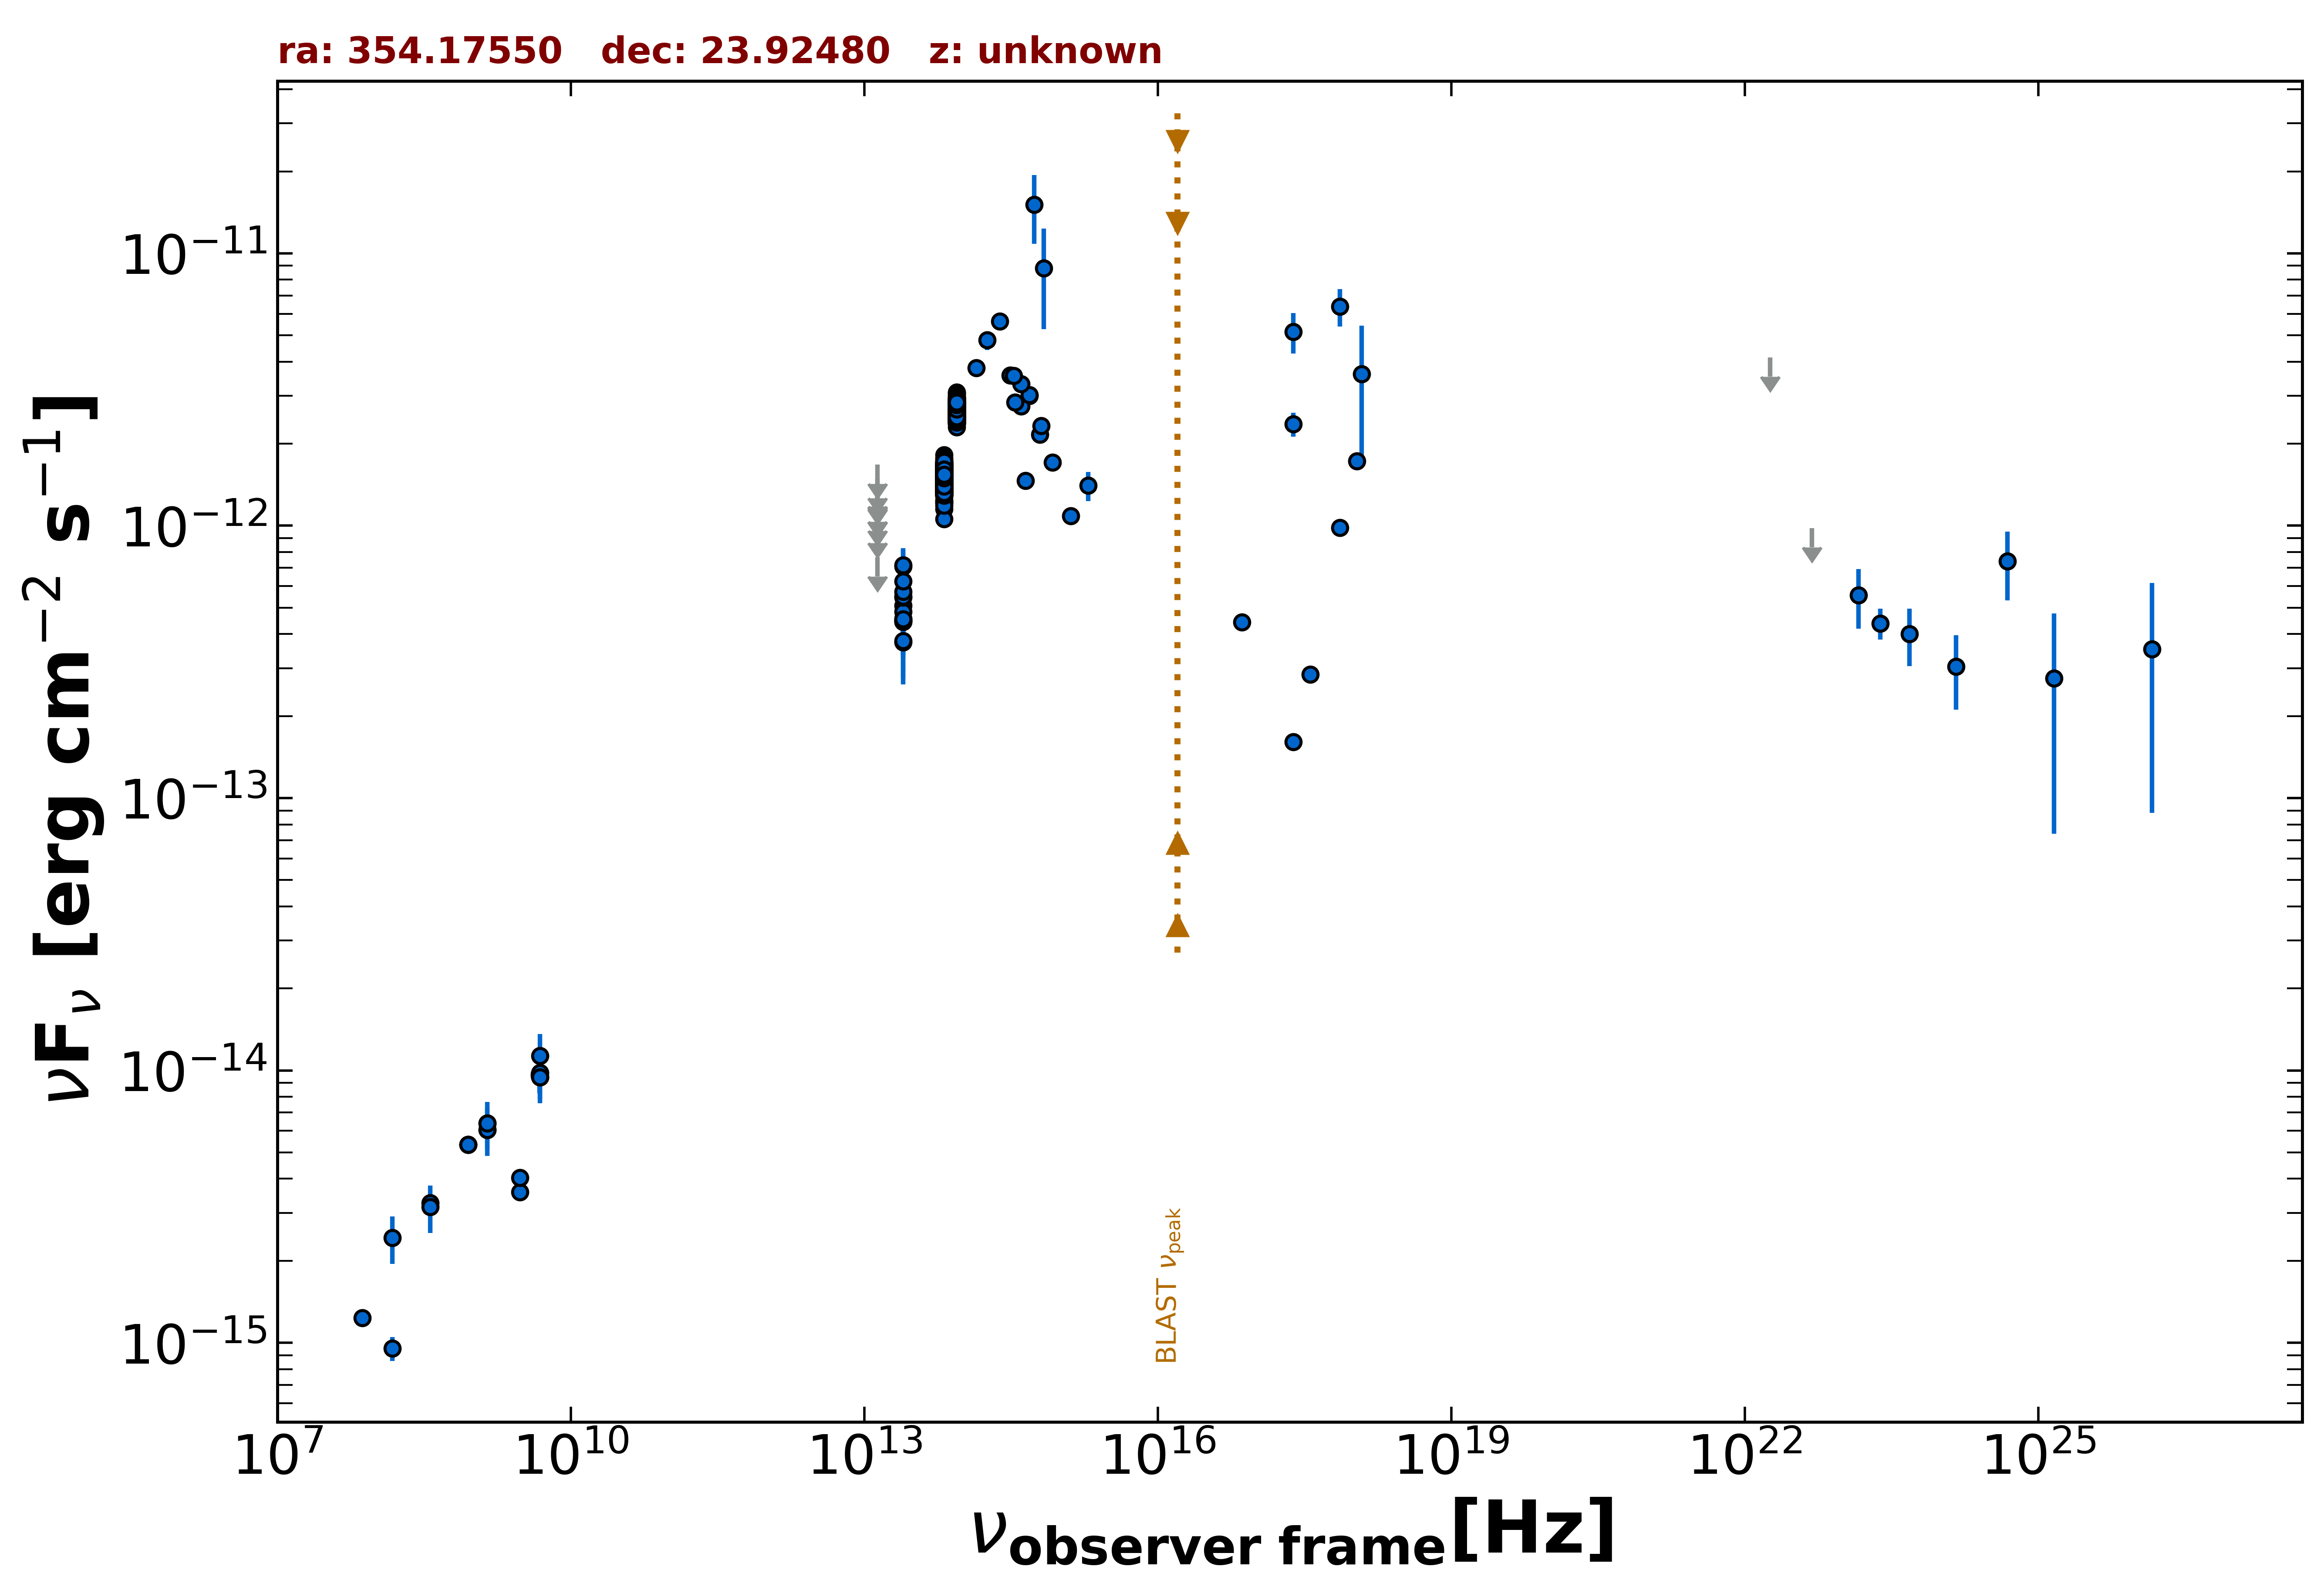

Data behind this chart, as committed beside it:
freq., flux, err_flux, MJD_start, MJD_end, flag, catalog, reference
1.400e+09, 6.062e-15, 2.200e-16, 55000, 55000, , NVSS, Condon et al. 1998  AJ  115  1693
8.870e+08, 5.343e-15, 3.785e-16, 55000, 55000, , RACS, Hale et al. 2021  PASA  38  e058
8.870e+08, 5.343e-15, 3.785e-16, 55000, 55000, , RACS, Hale et al. 2021  PASA  38  e058
8.870e+08, 5.343e-15, 3.785e-16, 55000, 55000, , RACS, Hale et al. 2021  PASA  38  e058
3.000e+09, 3.580e-15, 4.350e-17, 55000, 55000, , VLASSQL, Gordon et al. 2021  ApJS  255  30
3.000e+09, 4.038e-15, 3.400e-17, 55000, 55000, , VLASSQL, Gordon et al. 2021  ApJS  255  30
2.418e+17, 5.159e-12, 8.690e-13, 55000, 55000, , XMMSL2, Saxton et al. 2008  A&A  480  611
7.253e+17, 6.380e-12, 9.980e-13, 55000, 55000, , XMMSL2, Saxton et al. 2008  A&A  480  611
1.209e+18, 3.606e-12, 1.827e-12, 55000, 55000, , XMMSL2, Saxton et al. 2008  A&A  480  611
2.418e+17, 2.359e-12, 2.365e-13, 55000, 55000, , RASS, Boller et al. 2016  A&A  103  1
2.418e+17, 1.605e-13, 0.000e+00, 55000, 55000, , Chandra-CSC2, Evans et al. 2010  ApJS  189  37
1.088e+18, 1.727e-12, 0.000e+00, 55000, 55000, , Chandra-CSC2, Evans et al. 2010  ApJS  189  37
3.627e+17, 2.843e-13, 0.000e+00, 55000, 55000, , Chandra-CSC2, Evans et al. 2010  ApJS  189  37
7.253e+17, 9.847e-13, 0.000e+00, 55000, 55000, , Chandra-CSC2, Evans et al. 2010  ApJS  189  37
7.253e+16, 4.419e-13, 0.000e+00, 55000, 55000, , Chandra-CSC2, Evans et al. 2010  ApJS  189  37
1.500e+08, 9.527e-16, 9.535e-17, 55000, 55000, , TGSS150, Intema et al. 2017  A&A  598  A781
7.400e+07, 1.236e-15, 7.400e-17, 55000, 55000, , VLSSR, Lane et al. 2014  MNRAS  440 327
4.800e+09, 9.696e-15, 8.640e-16, 55000, 55000, , GB6, Gregory et al. 1996  ApJS  103  427
4.800e+09, 9.552e-15, 1.297e-15, 55000, 55000, , GB87, Gregory et al. 1992  VizieR  VIII/14/j20…
4.850e+09, 9.457e-15, 0.000e+00, 55000, 55000, , NORTH20, White and Becker  1992  ApJS  79  331
1.400e+09, 6.384e-15, 0.000e+00, 55000, 55000, , NORTH20, White and Becker  1992  ApJS  79  331
3.650e+08, 3.259e-15, 0.000e+00, 55000, 55000, , NORTH20, White and Becker  1992  ApJS  79  331
1.389e+14, 3.793e-12, 2.585e-13, 55000, 55000, , 2MASS, Skrutskie et al. 2006  AJ  131  1163
1.804e+14, 4.798e-12, 3.760e-13, 55000, 55000, , 2MASS, Skrutskie et al. 2006  AJ  131  1163
2.427e+14, 5.639e-12, 3.015e-13, 55000, 55000, , 2MASS, Skrutskie et al. 2006  AJ  131  1163
8.817e+13, 2.720e-12, 5.000e-15, 55000, 55000, , UNWISE, Schlafly et al. 2019  ApJS  240  30
6.517e+13, 1.551e-12, 5.000e-15, 55000, 55000, , UNWISE, Schlafly et al. 2019  ApJS  240  30
8.817e+13, 2.827e-12, 6.250e-14, 55000, 55000, , WISE, Wright et al. 2010  AJ  140  1868
6.517e+13, 1.609e-12, 3.550e-14, 55000, 55000, , WISE, Wright et al. 2010  AJ  140  1868
2.498e+13, 5.081e-13, 3.560e-14, 55000, 55000, , WISE, Wright et al. 2010  AJ  140  1868
1.363e+13, 6.160e-13, 1.239e-13, 55000, 55000, , WISE, Wright et al. 2010  AJ  140  1868
8.817e+13, 3.068e-12, 8.500e-14, 56838, 56838, , NEOWISE, Mainzer et al. 2014  ApJ  792  30
6.517e+13, 1.491e-12, 5.500e-14, 56838, 56838, , NEOWISE, Mainzer et al. 2014  ApJ  792  30
8.817e+13, 2.602e-12, 6.000e-14, 56838, 56838, , NEOWISE, Mainzer et al. 2014  ApJ  792  30
6.517e+13, 1.498e-12, 5.500e-14, 56838, 56838, , NEOWISE, Mainzer et al. 2014  ApJ  792  30
8.817e+13, 2.750e-12, 7.600e-14, 56838, 56838, , NEOWISE, Mainzer et al. 2014  ApJ  792  30
6.517e+13, 1.580e-12, 5.700e-14, 56838, 56838, , NEOWISE, Mainzer et al. 2014  ApJ  792  30
8.817e+13, 2.677e-12, 6.150e-14, 56838, 56838, , NEOWISE, Mainzer et al. 2014  ApJ  792  30
6.517e+13, 1.424e-12, 8.650e-14, 56838, 56838, , NEOWISE, Mainzer et al. 2014  ApJ  792  30
8.817e+13, 2.874e-12, 8.500e-14, 56838, 56838, , NEOWISE, Mainzer et al. 2014  ApJ  792  30
6.517e+13, 1.528e-12, 5.350e-14, 56838, 56838, , NEOWISE, Mainzer et al. 2014  ApJ  792  30
8.817e+13, 2.583e-12, 6.200e-14, 56838, 56838, , NEOWISE, Mainzer et al. 2014  ApJ  792  30
6.517e+13, 1.505e-12, 5.400e-14, 56838, 56838, , NEOWISE, Mainzer et al. 2014  ApJ  792  30
8.817e+13, 2.717e-12, 7.250e-14, 56838, 56838, , NEOWISE, Mainzer et al. 2014  ApJ  792  30
6.517e+13, 1.606e-12, 6.050e-14, 56838, 56838, , NEOWISE, Mainzer et al. 2014  ApJ  792  30
8.817e+13, 2.717e-12, 6.050e-14, 56838, 56838, , NEOWISE, Mainzer et al. 2014  ApJ  792  30
6.517e+13, 1.580e-12, 6.250e-14, 56838, 56838, , NEOWISE, Mainzer et al. 2014  ApJ  792  30
8.817e+13, 2.623e-12, 6.300e-14, 56837, 56837, , NEOWISE, Mainzer et al. 2014  ApJ  792  30
6.517e+13, 1.487e-12, 5.350e-14, 56837, 56837, , NEOWISE, Mainzer et al. 2014  ApJ  792  30
8.817e+13, 2.742e-12, 6.300e-14, 56838, 56838, , NEOWISE, Mainzer et al. 2014  ApJ  792  30
6.517e+13, 1.523e-12, 5.350e-14, 56838, 56838, , NEOWISE, Mainzer et al. 2014  ApJ  792  30
8.817e+13, 2.687e-12, 6.200e-14, 56838, 56838, , NEOWISE, Mainzer et al. 2014  ApJ  792  30
6.517e+13, 1.505e-12, 6.650e-14, 56838, 56838, , NEOWISE, Mainzer et al. 2014  ApJ  792  30
8.817e+13, 2.747e-12, 6.050e-14, 56838, 56838, , NEOWISE, Mainzer et al. 2014  ApJ  792  30
6.517e+13, 1.502e-12, 5.000e-14, 56838, 56838, , NEOWISE, Mainzer et al. 2014  ApJ  792  30
8.817e+13, 2.421e-12, 6.000e-14, 57564, 57564, , NEOWISE, Mainzer et al. 2014  ApJ  792  30
6.517e+13, 1.229e-12, 7.500e-14, 57564, 57564, , NEOWISE, Mainzer et al. 2014  ApJ  792  30
8.817e+13, 2.619e-12, 6.050e-14, 57564, 57564, , NEOWISE, Mainzer et al. 2014  ApJ  792  30
6.517e+13, 1.624e-12, 5.850e-14, 57564, 57564, , NEOWISE, Mainzer et al. 2014  ApJ  792  30
8.817e+13, 2.672e-12, 6.650e-14, 57564, 57564, , NEOWISE, Mainzer et al. 2014  ApJ  792  30
... 636 more rows
